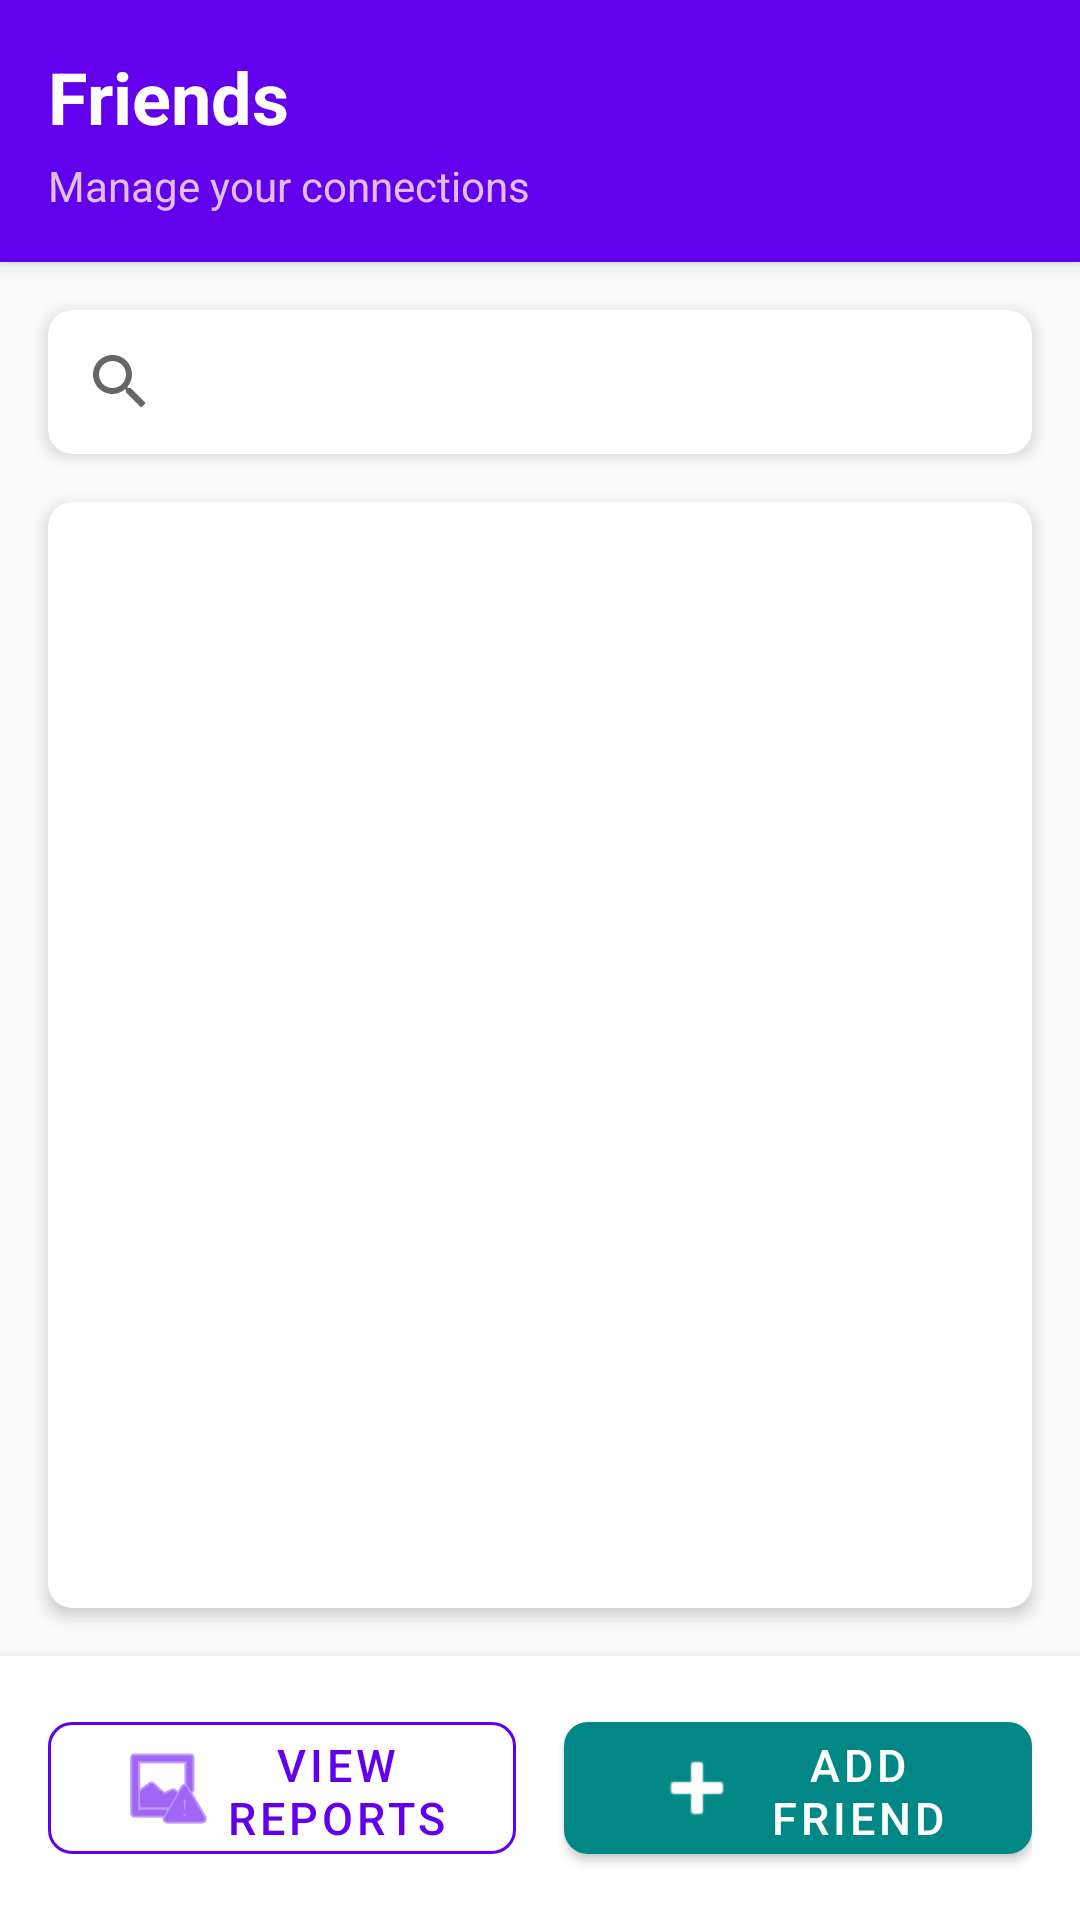

Produce the Android XML layout that renders to this screen, including the resource entries it uses.
<!-- AndroidManifest.xml: application theme Theme.BuddyApp -->
<!-- res/layout/activity_main.xml -->
<?xml version="1.0" encoding="utf-8"?>
<LinearLayout xmlns:android="http://schemas.android.com/apk/res/android"
    xmlns:app="http://schemas.android.com/apk/res-auto"
    android:layout_width="match_parent"
    android:layout_height="match_parent"
    android:orientation="vertical"
    android:background="#FAFAFA">

    
    <LinearLayout
        android:layout_width="match_parent"
        android:layout_height="wrap_content"
        android:background="#6200EE"
        android:elevation="4dp"
        android:orientation="vertical"
        android:padding="16dp">

        <TextView
            android:layout_width="wrap_content"
            android:layout_height="wrap_content"
            android:text="Friends"
            android:textColor="@android:color/white"
            android:textSize="24sp"
            android:textStyle="bold" />

        <TextView
            android:layout_width="wrap_content"
            android:layout_height="wrap_content"
            android:text="Manage your connections"
            android:textColor="#E1BEE7"
            android:textSize="14sp"
            android:layout_marginTop="4dp" />

    </LinearLayout>

    
    <com.google.android.material.card.MaterialCardView
        android:layout_width="match_parent"
        android:layout_height="wrap_content"
        android:layout_margin="16dp"
        app:cardCornerRadius="8dp"
        app:cardElevation="3dp">

        <androidx.appcompat.widget.SearchView
            android:id="@+id/searchView"
            android:layout_width="match_parent"
            android:layout_height="wrap_content"
            android:iconifiedByDefault="false"
            android:queryHint="Search friends by name..."
            app:queryHint="Search friends by name..." />

    </com.google.android.material.card.MaterialCardView>

    
    <com.google.android.material.card.MaterialCardView
        android:layout_width="match_parent"
        android:layout_height="0dp"
        android:layout_weight="1"
        android:layout_marginStart="16dp"
        android:layout_marginEnd="16dp"
        android:layout_marginBottom="16dp"
        app:cardCornerRadius="8dp"
        app:cardElevation="3dp">

        <ListView
            android:id="@+id/listView"
            android:layout_width="match_parent"
            android:layout_height="match_parent"
            android:divider="#E0E0E0"
            android:dividerHeight="1dp"
            android:padding="8dp" />

    </com.google.android.material.card.MaterialCardView>

    
    <LinearLayout
        android:layout_width="match_parent"
        android:layout_height="wrap_content"
        android:orientation="horizontal"
        android:padding="16dp"
        android:background="@android:color/white"
        android:elevation="8dp"
        android:gravity="center">

        <com.google.android.material.button.MaterialButton
            android:layout_width="0dp"
            android:layout_height="56dp"
            android:layout_weight="1"
            android:layout_marginEnd="8dp"
            android:onClick="goToReports"
            android:text="View Reports"
            android:textSize="15sp"
            app:icon="@android:drawable/ic_menu_report_image"
            app:iconGravity="textStart"
            app:cornerRadius="8dp"
            style="@style/Widget.MaterialComponents.Button.OutlinedButton"
            app:strokeColor="#6200EE"
            android:textColor="#6200EE" />

        <com.google.android.material.button.MaterialButton
            android:layout_width="0dp"
            android:layout_height="56dp"
            android:layout_weight="1"
            android:layout_marginStart="8dp"
            android:onClick="goToAdd"
            android:text="Add Friend"
            android:textSize="15sp"
            app:icon="@android:drawable/ic_input_add"
            app:iconGravity="textStart"
            app:cornerRadius="8dp"
            app:backgroundTint="#018786"
            android:textColor="@android:color/white" />

    </LinearLayout>

</LinearLayout>
<!-- resources referenced by this layout -->
<resources>
  <style name="Theme.BuddyApp" parent="Theme.MaterialComponents.DayNight.DarkActionBar">
          
          <item name="colorPrimary">@color/purple_500</item>
          <item name="colorPrimaryVariant">@color/purple_700</item>
          <item name="colorOnPrimary">@color/white</item>
          
          <item name="colorSecondary">@color/teal_200</item>
          <item name="colorSecondaryVariant">@color/teal_700</item>
          <item name="colorOnSecondary">@color/black</item>
          
          <item name="android:statusBarColor">?attr/colorPrimaryVariant</item>
          
      </style>
  <!-- not gathered from this repository: default colours our renderer supplied (Android Studio template values) -->
  <color name="purple_500">#FF6200EE</color>
  <color name="purple_700">#FF3700B3</color>
  <color name="teal_200">#FF03DAC5</color>
  <color name="teal_700">#FF018786</color>
  <color name="black">#FF000000</color>
  <color name="white">#FFFFFFFF</color>
</resources>
